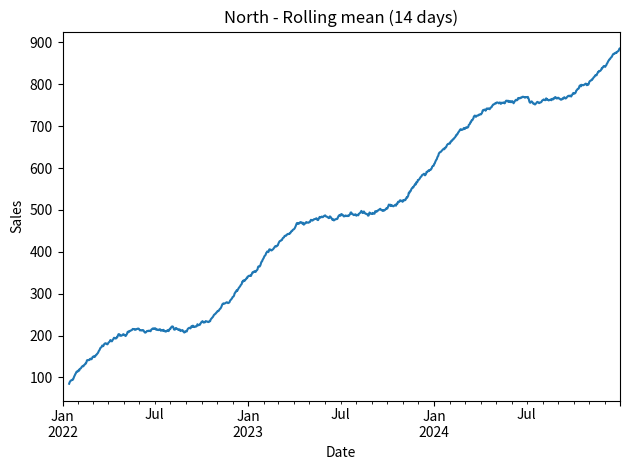

Write Python code to recreate this figure.
import numpy as np
import pandas as pd
from typing import Sequence, Mapping, Optional
import matplotlib.pyplot as plt


def generate_sales_data(
    start_date: str,
    end_date: str,
    regions: Sequence[str],
    *,
    seed: Optional[int] = 42,
    slope: float = 0.5,
    base_level: float = 50.0,
    weekly_amp: float = 15.0,
    yearly_amp: float = 30.0,
    noise_std: float = 10.0,
    region_multipliers: Mapping[str, float] = None,
) -> pd.DataFrame:
    """
    Generate synthetic daily vehicle sales for given regions.

    Returns a DataFrame with columns: Date (datetime64[ns]), Region (str), Sales (int).
    Reproducible when seed is provided.
    """
    if region_multipliers is None:
        region_multipliers = {"North": 1.5, "Central": 1.0, "South": 0.8}

    rng = np.random.default_rng(seed)

    dates = pd.date_range(start=start_date, end=end_date, freq="D")
    t = np.arange(len(dates), dtype=float)

    base_trend = base_level + slope * t
    weekly = np.sin(2 * np.pi * t / 7) * weekly_amp
    yearly = np.sin(2 * np.pi * t / 365.25) * yearly_amp

    rows = []
    for region in regions:
        scale = float(region_multipliers.get(region, 1.0))
        noise = rng.normal(0, noise_std, size=len(t))
        sales = base_trend + weekly + yearly + noise
        sales = np.round(np.clip(sales * scale, 0, None)).astype(int)

        df_region = pd.DataFrame({"Date": dates, "Region": region, "Sales": sales})
        rows.append(df_region)

    result = pd.concat(rows, ignore_index=True)
    # keep deterministic ordering
    result = result.sort_values(["Region", "Date"]).reset_index(drop=True)
    return result


def plot_region_sales(df: pd.DataFrame, region: str, window: int = 30):
    """Quick plot of recent sales for a given region."""
    sub = df.loc[df["Region"] == region].set_index("Date")["Sales"]
    if sub.empty:
        raise ValueError(f"No data for region {region!r}")
    ax = sub.rolling(window).mean().plot(title=f"{region} - Rolling mean ({window} days)")
    ax.set_ylabel("Sales")
    plt.tight_layout()
    plt.show()


if __name__ == "__main__":
    # example usage
    start_date = "2022-01-01"
    end_date = "2024-12-31"
    regions = ["North", "Central", "South"]

    df = generate_sales_data(start_date, end_date, regions, seed=123)
    print(df.head())
    print(df.info())

    # quick plot for one region
    try:
        plot_region_sales(df, "North", window=14)
    except Exception as e:
        print("Plot error:", e)